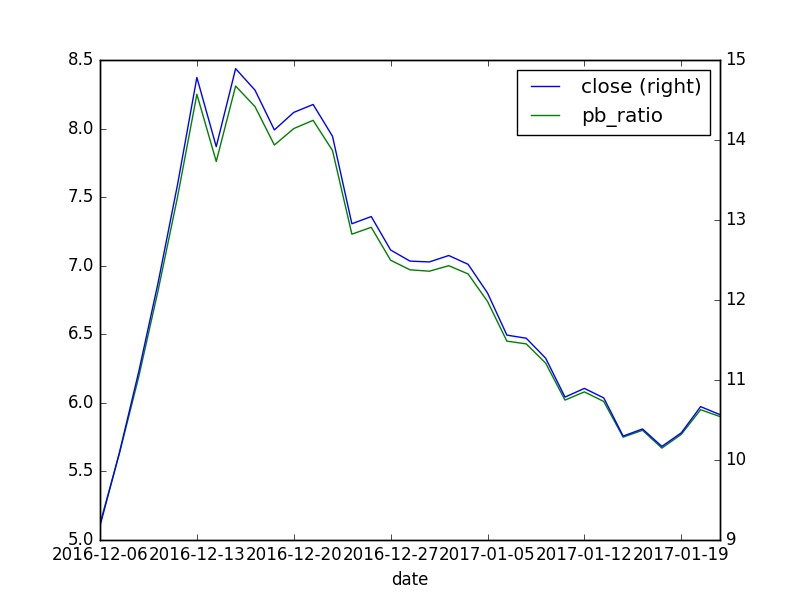

The file beside this chart, header and first rows:
, id, code, pe_ratio, turnover_ratio, pb_ratio, ps_ratio, pcf_ratio, capitalization, market_cap, circulating_cap, circulating_market_cap, day, pe_ratio_lyr
0, 9971157, 600909.XSHG, 35.03, 0.04, 5.12, 14.13, -2.53, 362100, 334.2, 80000, 73.84, 2016-12-06, 17.92
0, 10006976, 600909.XSHG, 38.52, 0.02, 5.63, 15.54, -2.79, 362100, 367.5, 80000, 81.2, 2016-12-07, 19.71
0, 10045911, 600909.XSHG, 42.4, 0.05, 6.19, 17.1, -3.07, 362100, 404.5, 80000, 89.36, 2016-12-08, 21.69
0, 10084893, 600909.XSHG, 46.65, 0.13, 6.82, 18.81, -3.37, 362100, 445, 80000, 98.32, 2016-12-09, 23.86
0, 10084893, 600909.XSHG, 46.65, 0.13, 6.82, 18.81, -3.37, 362100, 445, 80000, 98.32, 2016-12-09, 23.86
0, 10084893, 600909.XSHG, 46.65, 0.13, 6.82, 18.81, -3.37, 362100, 445, 80000, 98.32, 2016-12-09, 23.86
0, 10120821, 600909.XSHG, 51.31, 0.53, 7.5, 20.7, -3.71, 362100, 489.6, 80000, 108.2, 2016-12-12, 26.25
0, 10159589, 600909.XSHG, 56.44, 42.58, 8.25, 22.76, -4.08, 362100, 538.4, 80000, 119, 2016-12-13, 28.87
0, 10195842, 600909.XSHG, 53.14, 37.62, 7.76, 21.43, -3.84, 362100, 506.9, 80000, 112.0, 2016-12-14, 27.18
0, 10234944, 600909.XSHG, 56.86, 38.37, 8.31, 22.93, -4.11, 362100, 542.4, 80000, 119.8, 2016-12-15, 29.08
0, 10267244, 600909.XSHG, 55.83, 22.71, 8.16, 22.52, -4.04, 362100, 532.6, 80000, 117.7, 2016-12-16, 28.56
0, 10267244, 600909.XSHG, 55.83, 22.71, 8.16, 22.52, -4.04, 362100, 532.6, 80000, 117.7, 2016-12-16, 28.56
0, 10267244, 600909.XSHG, 55.83, 22.71, 8.16, 22.52, -4.04, 362100, 532.6, 80000, 117.7, 2016-12-16, 28.56
0, 10306383, 600909.XSHG, 53.93, 15.07, 7.88, 21.75, -3.9, 362100, 514.5, 80000, 113.7, 2016-12-19, 27.59
0, 10339719, 600909.XSHG, 54.77, 17.9, 8.0, 22.09, -3.96, 362100, 522.5, 80000, 115.4, 2016-12-20, 28.02
0, 10377004, 600909.XSHG, 55.15, 17.13, 8.06, 22.24, -3.99, 362100, 526.1, 80000, 116.2, 2016-12-21, 28.21
0, 10413703, 600909.XSHG, 53.63, 12.54, 7.84, 21.63, -3.88, 362100, 511.6, 80000, 113, 2016-12-22, 27.43
0, 10448003, 600909.XSHG, 49.45, 20.69, 7.23, 19.95, -3.58, 362100, 471.8, 80000, 104.2, 2016-12-23, 25.3
0, 10448003, 600909.XSHG, 49.45, 20.69, 7.23, 19.95, -3.58, 362100, 471.8, 80000, 104.2, 2016-12-23, 25.3
0, 10448003, 600909.XSHG, 49.45, 20.69, 7.23, 19.95, -3.58, 362100, 471.8, 80000, 104.2, 2016-12-23, 25.3
0, 10468510, 600909.XSHG, 49.8, 12.06, 7.28, 20.09, -3.6, 362100, 475.1, 80000, 105, 2016-12-26, 25.47
0, 10503626, 600909.XSHG, 48.2, 9.4, 7.04, 19.44, -3.49, 362100, 459.9, 80000, 101.6, 2016-12-27, 24.66
0, 10539975, 600909.XSHG, 47.67, 7.33, 6.97, 19.23, -3.45, 362100, 454.8, 80000, 100.5, 2016-12-28, 24.39
0, 10576102, 600909.XSHG, 47.63, 7.62, 6.96, 19.21, -3.45, 362100, 454.4, 80000, 100.4, 2016-12-29, 24.37
0, 10609307, 600909.XSHG, 47.63, 6.03, 6.96, 19.21, -3.45, 362100, 454.4, 80000, 100.4, 2016-12-30, 24.37
0, 10609307, 600909.XSHG, 47.63, 6.03, 6.96, 19.21, -3.45, 362100, 454.4, 80000, 100.4, 2016-12-30, 24.37
0, 10609307, 600909.XSHG, 47.63, 6.03, 6.96, 19.21, -3.45, 362100, 454.4, 80000, 100.4, 2016-12-30, 24.37
0, 10609307, 600909.XSHG, 47.63, 6.03, 6.96, 19.21, -3.45, 362100, 454.4, 80000, 100.4, 2016-12-30, 24.37
0, 10620005, 600909.XSHG, 49.98, 5.67, 7.0, 19.34, -3.47, 362100, 457.3, 80000, 101, 2017-01-03, 24.52
0, 10657350, 600909.XSHG, 49.55, 8.96, 6.94, 19.17, -3.44, 362100, 453.4, 80000, 100.2, 2017-01-04, 24.31
0, 10695877, 600909.XSHG, 48.12, 10.51, 6.74, 18.62, -3.34, 362100, 440.3, 80000, 97.28, 2017-01-05, 23.61
0, 10734014, 600909.XSHG, 46.02, 10.25, 6.45, 17.8, -3.19, 362100, 421.1, 80000, 93.04, 2017-01-06, 22.58
0, 10734014, 600909.XSHG, 46.02, 10.25, 6.45, 17.8, -3.19, 362100, 421.1, 80000, 93.04, 2017-01-06, 22.58
0, 10734014, 600909.XSHG, 46.02, 10.25, 6.45, 17.8, -3.19, 362100, 421.1, 80000, 93.04, 2017-01-06, 22.58
0, 10769743, 600909.XSHG, 45.87, 5.9, 6.43, 17.74, -3.18, 362100, 419.7, 80000, 92.72, 2017-01-09, 22.5
0, 10809284, 600909.XSHG, 44.88, 8.56, 6.29, 17.36, -3.11, 362100, 410.6, 80000, 90.72, 2017-01-10, 22.02
0, 10841037, 600909.XSHG, 42.94, 9.15, 6.02, 16.61, -2.98, 362100, 392.9, 80000, 86.8, 2017-01-11, 21.07
0, 10879617, 600909.XSHG, 43.37, 9.46, 6.08, 16.78, -3.01, 362100, 396.9, 80000, 87.68, 2017-01-12, 21.28
0, 10919174, 600909.XSHG, 42.9, 6.75, 6.01, 16.59, -2.98, 362100, 392.5, 80000, 86.72, 2017-01-13, 21.05
0, 10919174, 600909.XSHG, 42.9, 6.75, 6.01, 16.59, -2.98, 362100, 392.5, 80000, 86.72, 2017-01-13, 21.05
0, 10919174, 600909.XSHG, 42.9, 6.75, 6.01, 16.59, -2.98, 362100, 392.5, 80000, 86.72, 2017-01-13, 21.05
0, 10958677, 600909.XSHG, 41, 8.48, 5.75, 15.86, -2.84, 362100, 375.1, 80000, 82.88, 2017-01-16, 20.11
0, 10997306, 600909.XSHG, 41.35, 6.91, 5.8, 16.0, -2.87, 362100, 378.4, 80000, 83.6, 2017-01-17, 20.29
0, 11034617, 600909.XSHG, 40.48, 4.08, 5.67, 15.66, -2.81, 362100, 370.4, 80000, 81.84, 2017-01-18, 19.86
0, 11074461, 600909.XSHG, 41.16, 8.17, 5.77, 15.92, -2.86, 362100, 376.6, 80000, 83.2, 2017-01-19, 20.19
0, 11112092, 600909.XSHG, 42.46, 9.94, 5.95, 16.43, -2.95, 362100, 388.5, 80000, 85.84, 2017-01-20, 20.83
0, 11112092, 600909.XSHG, 42.46, 9.94, 5.95, 16.43, -2.95, 362100, 388.5, 80000, 85.84, 2017-01-20, 20.83
0, 11112092, 600909.XSHG, 42.46, 9.94, 5.95, 16.43, -2.95, 362100, 388.5, 80000, 85.84, 2017-01-20, 20.83
0, 11150596, 600909.XSHG, 42.07, 5.83, 5.9, 16.27, -2.92, 362100, 384.9, 80000, 85.04, 2017-01-23, 20.64
0, 11187395, 600909.XSHG, 41.35, 3.32, 5.8, 16.0, -2.87, 362100, 378.4, 80000, 83.6, 2017-01-24, 20.29
